5-way image classification set "dataset" from GitHub (Loshkaal/myCode); label vocabulary: Domik, Ekomilk, Ekoniva, Nyanya, Spar.

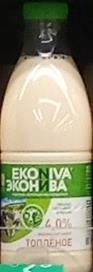
Label: Ekoniva

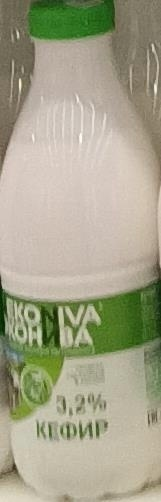
Label: Ekoniva

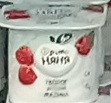
Label: Nyanya

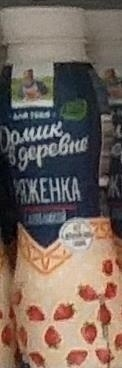
Label: Domik

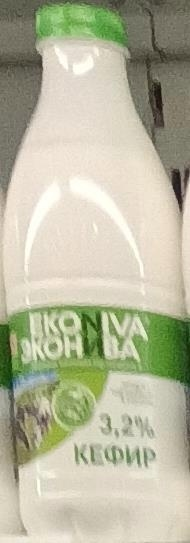
Label: Ekoniva

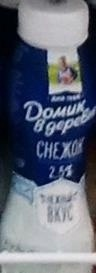
Label: Domik
